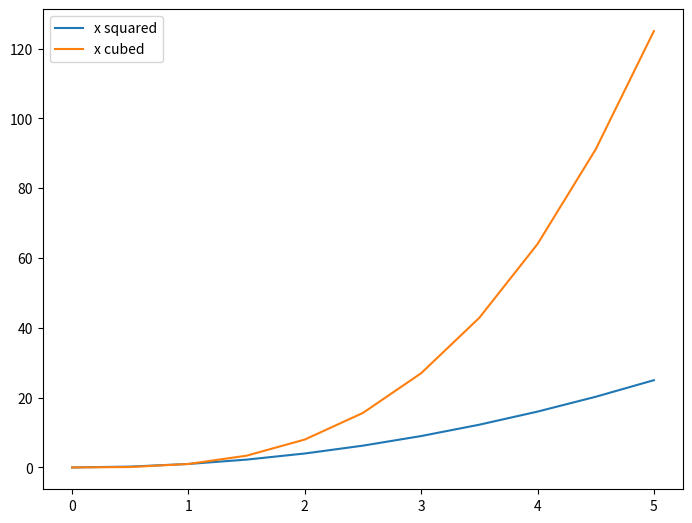

Recreate this plot in Python.
import matplotlib.pyplot as plt
import numpy as np
x = np.linspace(0,5,11)
y = x**2
fig = plt.figure()
ax = fig.add_axes([0,0,1,1])
ax.plot(x,x**2,label='x squared')
ax.plot(x,x**3,label='x cubed')
ax.legend(loc=0)
plt.show()
